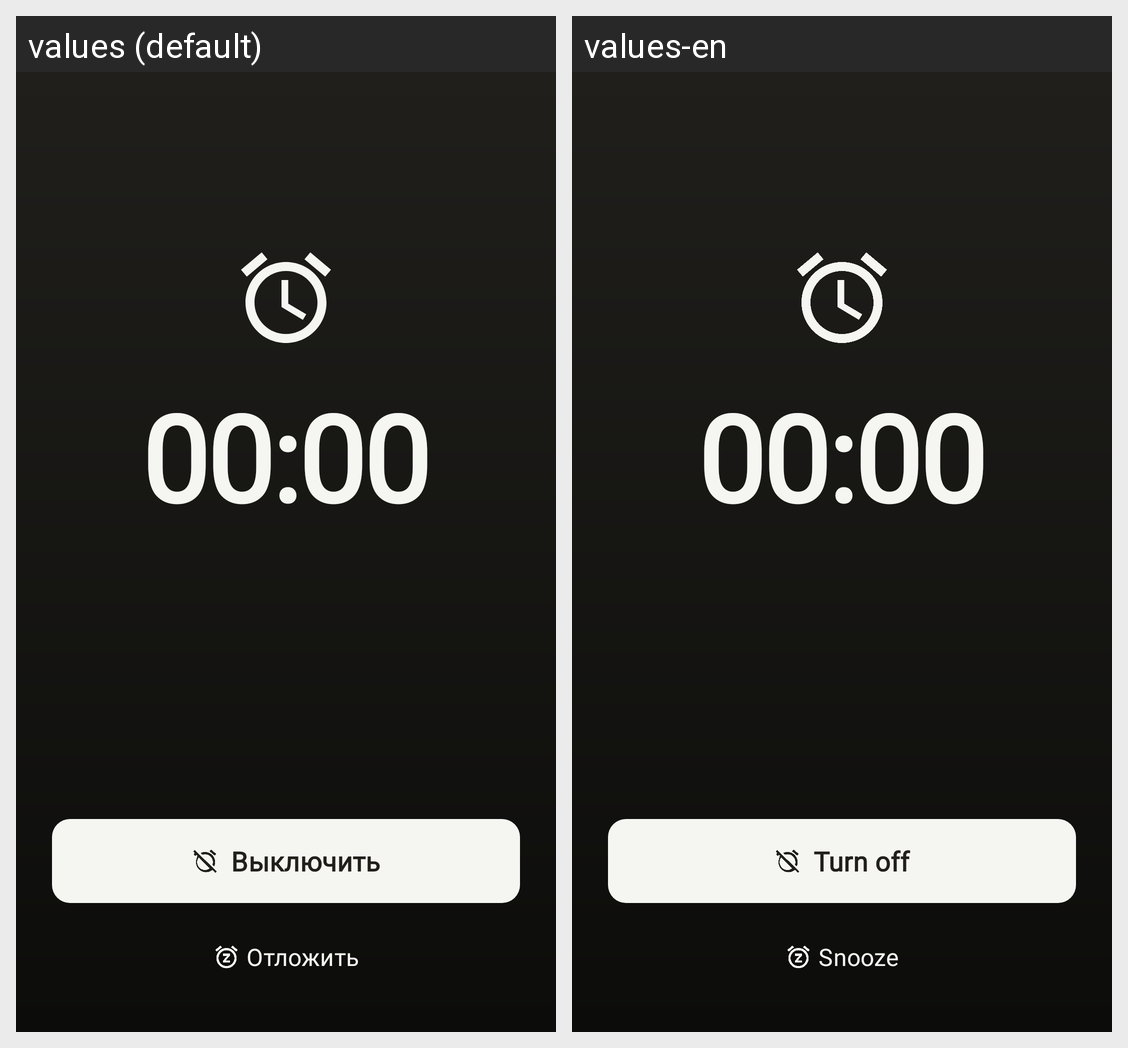

Strings drawn on this Android screen and how each of the app's shown locales translates them:
Android screen res/layout/activity_alarm.xml rendered under 2 locales, left to right: values (default), values-en. Device: Nexus 5 (rendered at 1080×1920; each locale shown at half size, 540×960, under a caption strip naming it); theme Theme.LoudAlarm.Alarm.
Strings drawn on this screen, with the default value and each locale's value (text and hints the layout hard-codes, and strings that could not be matched under every locale, appear in the picture but are not listed):

turn_off
  values: Выключить
  values-en: Turn off

snooze
  values: Отложить
  values-en: Snooze
